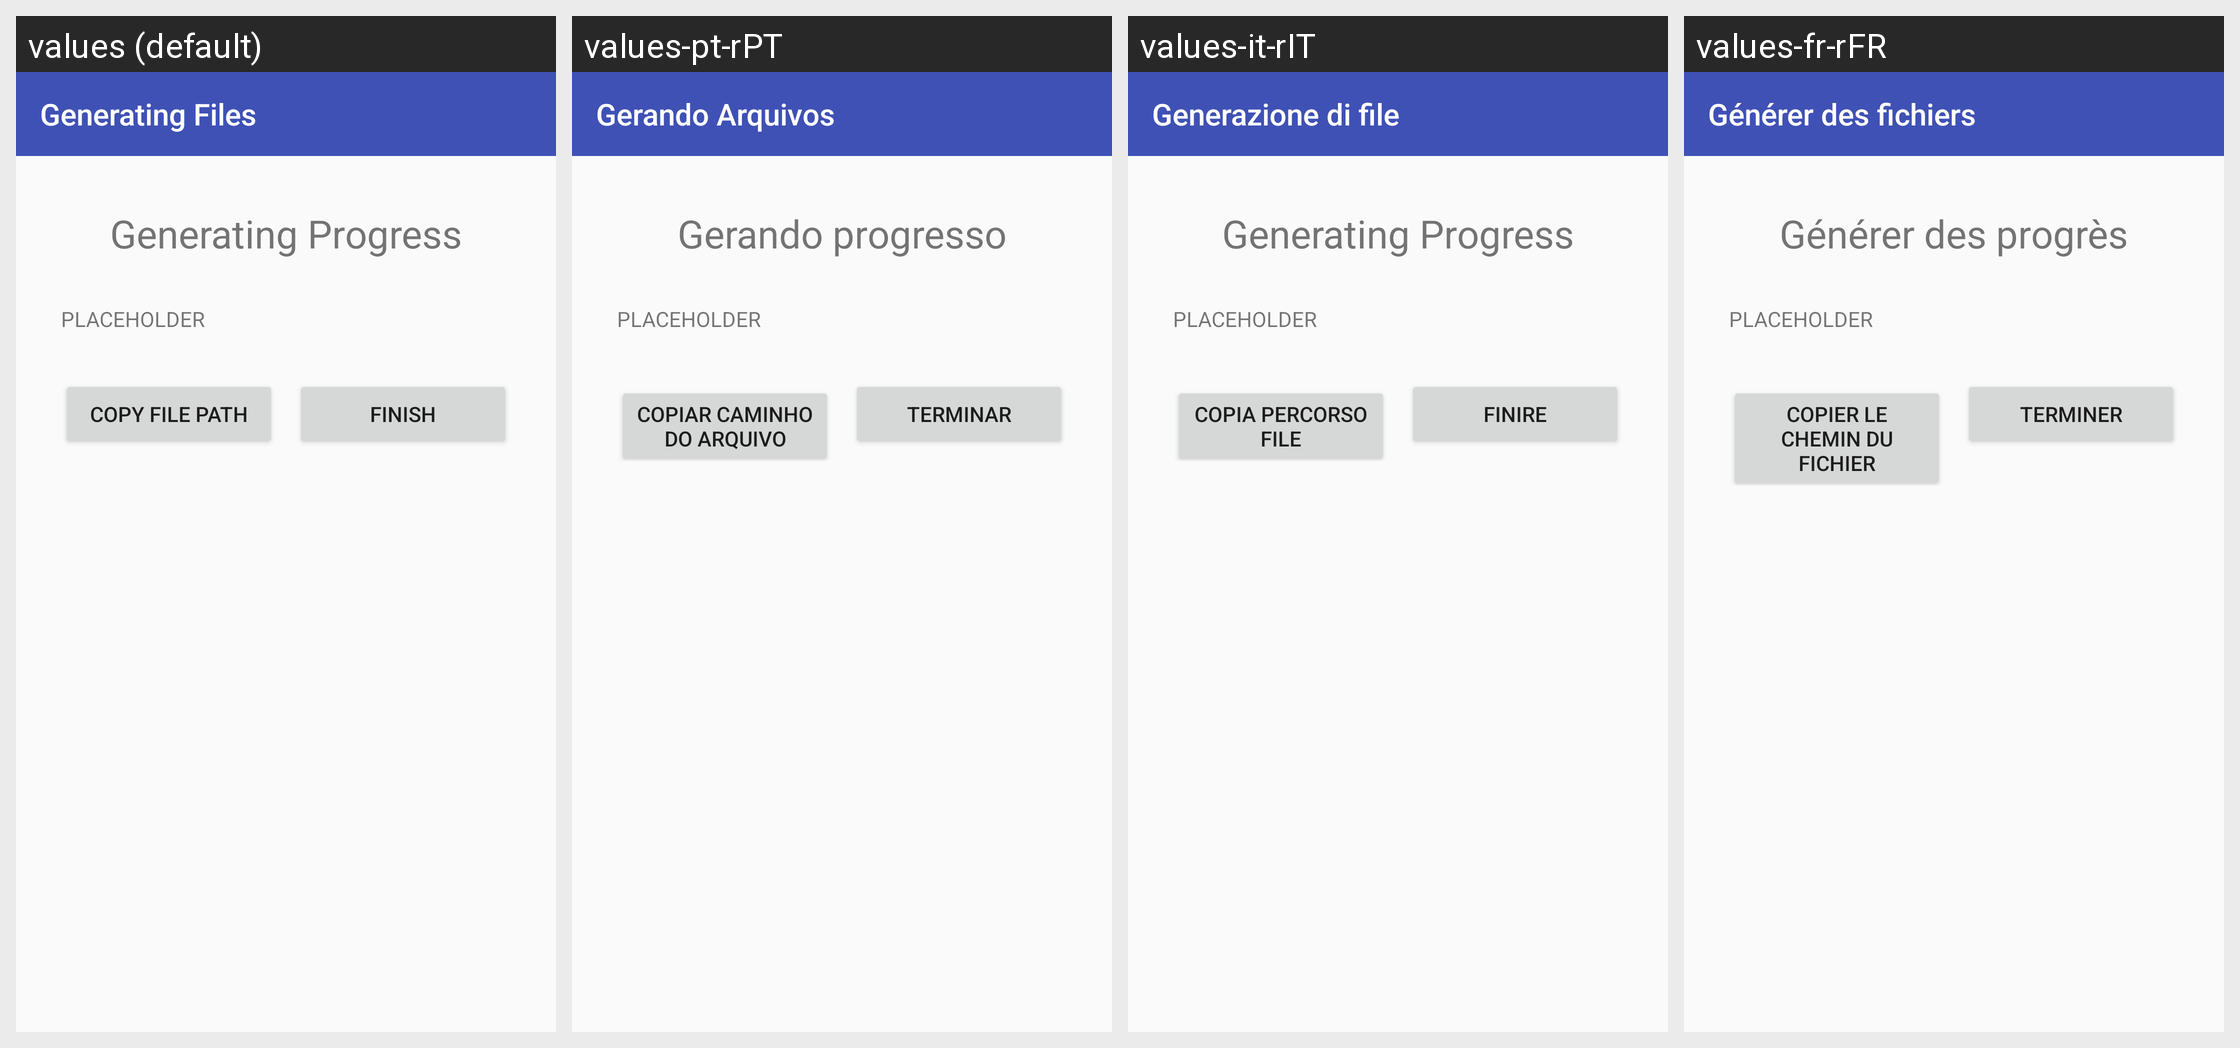

For this localized Android screen grid, give each drawn string resource with its value in every locale shown.
Android screen res/layout/activity_display_progress.xml rendered under 4 locales, left to right: values (default), values-pt-rPT, values-it-rIT, values-fr-rFR. Device: Nexus 5 (rendered at 1080×1920; each locale shown at half size, 540×960, under a caption strip naming it); theme AppTheme.
Other locales in the repository, not shown: values-de-rDE, values-en-rAU, values-en-rGB, values-es-rES, values-ja-rJP, values-nl-rNL, values-ru-rRU, values-zh-rCN, values-zh-rTW.
Strings drawn on this screen, with the default value and each locale's value (text and hints the layout hard-codes, and strings that could not be matched under every locale, appear in the picture but are not listed):

generating_files_label
  values: Generating Files
  values-pt-rPT: Gerando Arquivos
  values-it-rIT: Generazione di file
  values-fr-rFR: Générer des fichiers

generating_progress
  values: Generating Progress
  values-pt-rPT: Gerando progresso
  values-it-rIT: Generating Progress
  values-fr-rFR: Générer des progrès

placeholder
  values: PLACEHOLDER
  values-pt-rPT: PLACEHOLDER
  values-it-rIT: PLACEHOLDER
  values-fr-rFR: PLACEHOLDER

copy_file_path
  values: Copy File Path
  values-pt-rPT: Copiar Caminho do Arquivo
  values-it-rIT: Copia percorso file
  values-fr-rFR: Copier le chemin du fichier

finish_button
  values: Finish
  values-pt-rPT: Terminar
  values-it-rIT: Finire
  values-fr-rFR: Terminer
